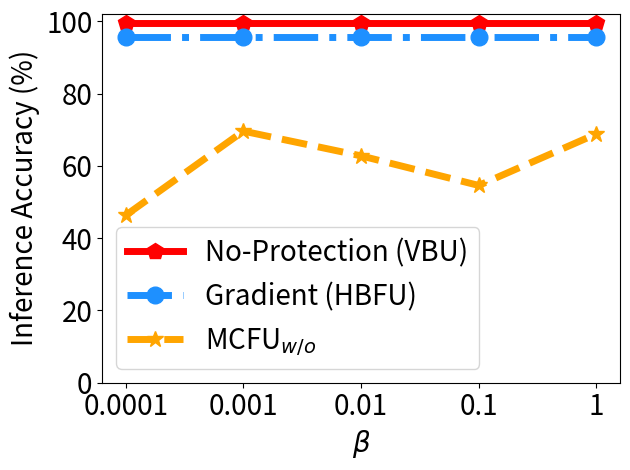

Python code for this plot:


import numpy as np
import matplotlib.pyplot as plt
import math
epsilon = 3
beta = 1 / epsilon


# validation_for_plt =[97,95.8600, 94.9400, 93.5400, 93.2400]
# attack_for_plt=[0, 0.3524, 0, 0.1762, 0.1762]
# basic_for_plt=[99.8, 99.8, 99.8, 99.8, 99.8]

x=[0, 20, 40, 60, 80]
# validation_for_plt =[97,95.8600, 94.9400, 93.5400, 93.2400]
# attack_for_plt=[0, 0.3524, 0, 0.1762, 0.1762]
# basic_for_plt=[99.8, 99.8, 99.8, 99.8, 99.8]

#labels = ['0%','20%', '40%', '60%', '80%', '99%' ]
labels = ['0.0001', '0.001', '0.01', '0.1', '1' ]

unl_hess_r = [95.77, 95.77, 95.77, 95.77, 95.77]
unl_vbu = [99.53, 99.53, 99.53, 99.53, 99.53]

unl_ss_w = [3107/100, 3285/100, 3601/100, 3852/100, 3919/100]
unl_ss_wo = [46.35, 69.65, 62.80, 54.61, 68.89]

with_replacement = []
without_replacement = []
for i in range(len(x)):
    with_replacement.append( 1- math.pow(99/100,x[i]))
    without_replacement.append(x[i]/100)

print(with_replacement)
print(without_replacement)

plt.figure()
l_w=5
m_s=12
#plt.figure(figsize=(8, 5.3))
#plt.plot(x, unl_fr, color='blue', marker='^', label='Retrain',linewidth=l_w, markersize=m_s)

plt.plot(x, unl_vbu, color='r',  marker='p',  label='No-Protection (VBU)',linewidth=l_w, markersize=m_s)
plt.plot(x, unl_hess_r, color='dodgerblue',  marker='o', linestyle='-.', label='Gradient (HBFU)',linewidth=l_w, markersize=m_s)
#plt.plot(x, without_replacement, color='palegreen',  marker='1',  label='RFU-SS',linewidth=l_w, markersize=m_s)

plt.plot(x, unl_ss_wo, color='orange',  marker='*', linestyle='--', label='MCFU$_{w/o}$',linewidth=l_w,  markersize=m_s)




#plt.plot(x, unl_vibu, color='silver',  marker='d',  label='VIBU',linewidth=4,  markersize=10)

# plt.plot(x, y_sa03, color='r',  marker='2',  label='AAAI21 A_acc, pr=0.3',linewidth=3, markersize=8)
# plt.plot(x, y_sa05, color='darkblue',  marker='4',  label='AAAI21 A_acc, pr=0.5',linewidth=3, markersize=8)
# plt.plot(x, y_ma03, color='darkviolet',  marker='3',  label='FedMC A_acc, pr=0.3',linewidth=3, markersize=8)
# plt.plot(x, y_ma05, color='cyan',  marker='p',  label='FedMC A_acc, pr=0.5',linewidth=3, markersize=8)


# plt.grid()
leg = plt.legend(fancybox=True, shadow=True)
# plt.xlabel('Malicious Client Ratio (%)' ,fontsize=16)
plt.ylabel('Inference Accuracy (%)' ,fontsize=20)
my_y_ticks = np.arange(0 ,110, 20)
plt.yticks(my_y_ticks,fontsize=20)
plt.xlabel('$\\beta$', fontsize=20)

plt.xticks(x, labels, fontsize=20)
# plt.title('CIFAR10 IID')
plt.legend(loc='best',fontsize=20)
plt.tight_layout()
#plt.title("MNIST")
plt.rcParams['figure.figsize'] = (2.0, 1)
plt.rcParams['image.interpolation'] = 'nearest'
plt.rcParams['figure.subplot.left'] = 0.11
plt.rcParams['figure.subplot.bottom'] = 0.08
plt.rcParams['figure.subplot.right'] = 0.977
plt.rcParams['figure.subplot.top'] = 0.969
plt.savefig('infer_acc_beta_on_adult.png', dpi=200)
plt.show()